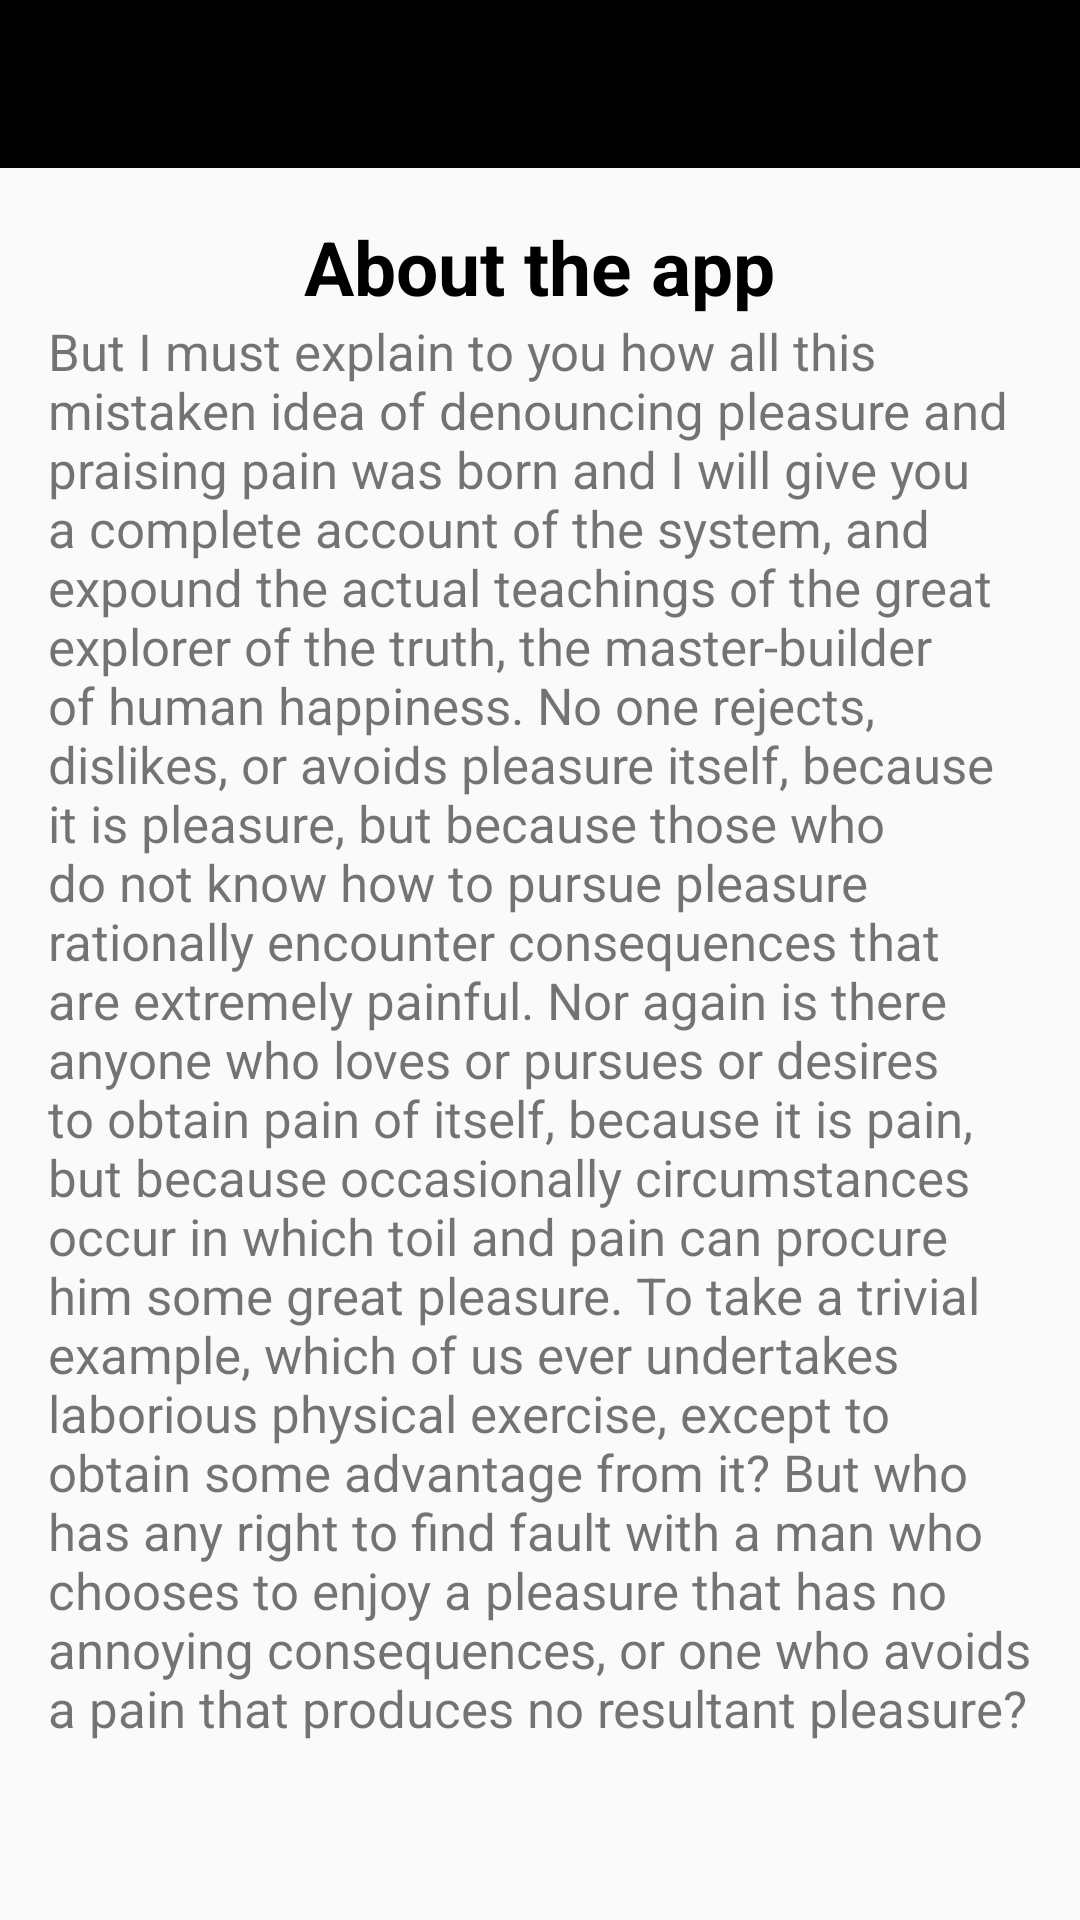

This screen was rendered from an Android layout file. Write that file and the resources it references.
<!-- AndroidManifest.xml: application theme AppTheme.NoActionBar -->
<!-- res/layout/activity_about_app.xml -->
<?xml version="1.0" encoding="utf-8"?>

<LinearLayout xmlns:android="http://schemas.android.com/apk/res/android"
    android:layout_width="match_parent"
    android:layout_height="match_parent"
    xmlns:app="http://schemas.android.com/apk/res-auto"
    android:orientation="vertical">

    <android.support.v7.widget.Toolbar
        android:id="@+id/toolbar"
        android:layout_width="match_parent"
        android:layout_height="?attr/actionBarSize"
        android:background="@android:color/black"
        app:popupTheme="@style/AppTheme.PopupOverlay"/>

    <LinearLayout
        android:layout_width="match_parent"
        android:layout_height="match_parent"
        android:orientation="vertical"
        android:gravity="center_horizontal"
        android:padding="16dp">

        <TextView
            android:layout_width="wrap_content"
            android:layout_height="wrap_content"
            android:text="About the app"
            android:textColor="@color/colorBlack"
            android:textSize="25sp"
            android:textStyle="bold" />

        <TextView
            android:layout_width="match_parent"
            android:layout_height="match_parent"
            android:text="@string/text_lorem"
            android:textSize="17sp" />

    </LinearLayout>

</LinearLayout>
<!-- resources referenced by this layout -->
<resources>
  <color name="colorBlack">#000</color>
  <string name="text_lorem">But I must explain to you how all this mistaken idea of denouncing pleasure and praising pain was born and I will give you a complete account of the system, and expound the actual teachings of the great explorer of the truth, the master-builder of human happiness. No one rejects, dislikes, or avoids pleasure itself, because it is pleasure, but because those who do not know how to pursue pleasure rationally encounter consequences that are extremely painful. Nor again is there anyone who loves or pursues or desires to obtain pain of itself, because it is pain, but because occasionally circumstances occur in which toil and pain can procure him some great pleasure. To take a trivial example, which of us ever undertakes laborious physical exercise, except to obtain some advantage from it? But who has any right to find fault with a man who chooses to enjoy a pleasure that has no annoying consequences, or one who avoids a pain that produces no resultant pleasure?</string>
  <style name="AppTheme.PopupOverlay" parent="ThemeOverlay.AppCompat.Light" />
  <style name="AppTheme.NoActionBar" parent="AppTheme">
          <item name="windowActionBar">false</item>
          <item name="windowNoTitle">true</item>
          
          
      </style>
  <style name="AppTheme" parent="Theme.AppCompat.Light.DarkActionBar">
          
          <item name="colorPrimary">@color/colorPrimary</item>
          <item name="colorPrimaryDark">@color/colorPrimaryDark</item>
          <item name="colorAccent">@color/colorAccent</item>
      </style>
  <color name="colorPrimary">#3F51B5</color>
  <color name="colorPrimaryDark">#303F9F</color>
  <color name="colorAccent">#FF4081</color>
</resources>
